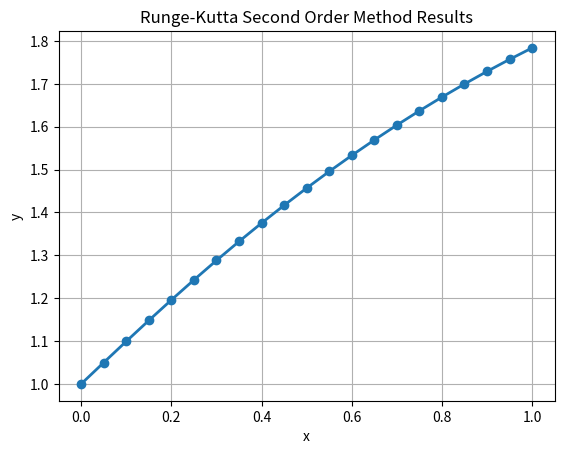

Here is the Python script that generated this plot:
import matplotlib.pyplot as plt

def runge_kutta_second_order(f, x0, y0, xn, n):
    x = x0
    y = y0
    h = (xn - x0) / n

    x_values = [x0]
    y_values = [y0]

    for i in range(n):
        k1 = h * f(x, y)
        k2 = h * f(x + h, y + k1)
        y = y + 0.5 * (k1 + k2)
        x = x + h
        x_values.append(x)
        y_values.append(y)

    return x_values, y_values

def plot_results(x_values, y_values):
    plt.plot(x_values, y_values, marker='o', linewidth=2)
    plt.title('Runge-Kutta Second Order Method Results')
    plt.xlabel('x')
    plt.ylabel('y')
    plt.grid()
    plt.show()

x_results, y_results = runge_kutta_second_order(lambda x, y: (y**2 - x**2) / (y**2 + x**2), 0, 1, 1, 20)

plot_results(x_results, y_results)
for x, y in zip(x_results, y_results):
    print(f"{x:.4f} \t {y:.4f}")